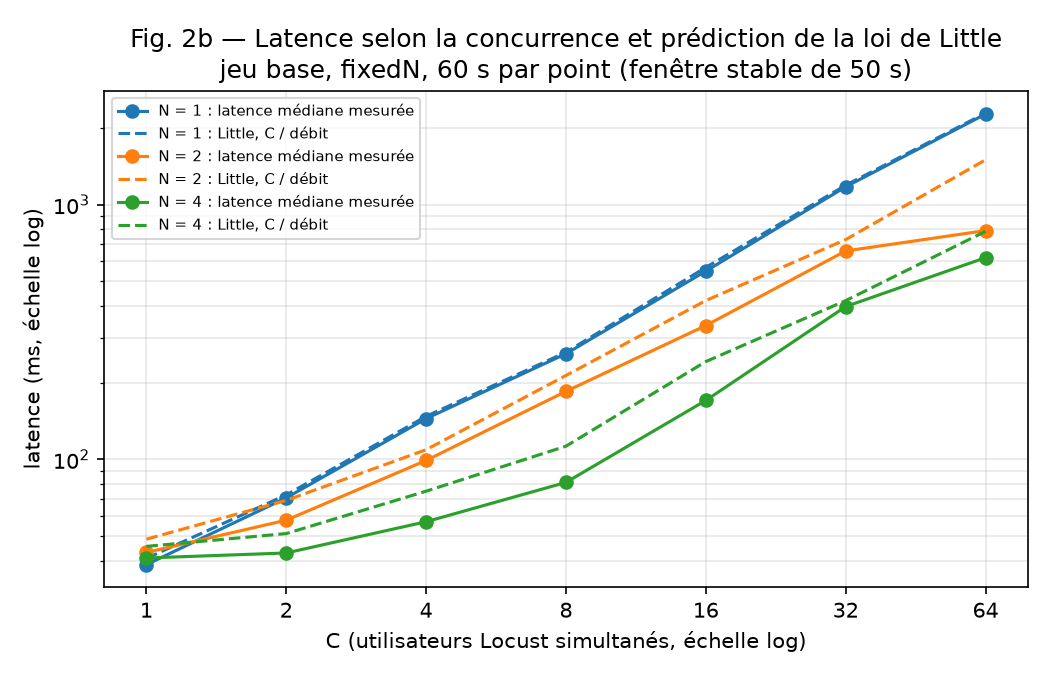

The data file committed next to this chart (first rows):
N_instances, C_utilisateurs, jeu, n_requetes_fenetre, n_echecs, n_instances_vues, part_instance_la_plus_chargee_pct, debit_req_par_s, latence_mediane_ms, latence_moyenne_ms, little_C_sur_debit_ms
1, 1, base;U=1000;P=20;F=20, 1223, 0, 1, 100.0, 24.46, 38.6, 40.7, 40.9
1, 2, base;U=1000;P=20;F=20, 1379, 0, 1, 100.0, 27.58, 70.6, 72.4, 72.5
1, 4, base;U=1000;P=20;F=20, 1356, 0, 1, 100.0, 27.12, 144.5, 147.4, 147.5
1, 8, base;U=1000;P=20;F=20, 1519, 0, 1, 100.0, 30.38, 259.8, 263.4, 263.3
1, 16, base;U=1000;P=20;F=20, 1411, 0, 1, 100.0, 28.22, 548.3, 540.3, 567.0
1, 32, base;U=1000;P=20;F=20, 1343, 0, 1, 100.0, 26.86, 1175, 1181, 1191
1, 64, base;U=1000;P=20;F=20, 1399, 0, 1, 100.0, 27.98, 2267, 2276, 2287
2, 1, base;U=1000;P=20;F=20, 1029, 0, 2, 51.5, 20.58, 43.1, 48.5, 48.6
2, 2, base;U=1000;P=20;F=20, 1449, 0, 2, 50.1, 28.98, 57.7, 68.9, 69.0
2, 4, base;U=1000;P=20;F=20, 1833, 0, 2, 50.1, 36.66, 99.0, 108.9, 109.1
2, 8, base;U=1000;P=20;F=20, 1874, 0, 2, 50.9, 37.48, 184.9, 213.5, 213.4
2, 16, base;U=1000;P=20;F=20, 1904, 0, 2, 55.9, 38.08, 335.2, 366.0, 420.2
2, 32, base;U=1000;P=20;F=20, 2195, 0, 2, 54.8, 43.9, 657.8, 715.1, 728.9
2, 64, base;U=1000;P=20;F=20, 2134, 0, 2, 55.7, 42.68, 790.7, 1511, 1500
4, 1, base;U=1000;P=20;F=20, 1098, 0, 4, 27.2, 21.96, 41.0, 45.4, 45.5
4, 2, base;U=1000;P=20;F=20, 1956, 0, 4, 26.1, 39.12, 42.9, 51.0, 51.1
4, 4, base;U=1000;P=20;F=20, 2667, 0, 4, 26.4, 53.34, 56.9, 74.9, 75.0
4, 8, base;U=1000;P=20;F=20, 3551, 0, 4, 26.1, 71.02, 81.2, 112.8, 112.6
4, 16, base;U=1000;P=20;F=20, 3306, 0, 4, 25.6, 66.12, 170.3, 222.7, 242.0
4, 32, base;U=1000;P=20;F=20, 3812, 1, 4, 28.6, 76.22, 397.9, 364.1, 419.8
4, 64, base;U=1000;P=20;F=20, 4073, 0, 4, 30.6, 81.46, 619.1, 778.3, 785.7
